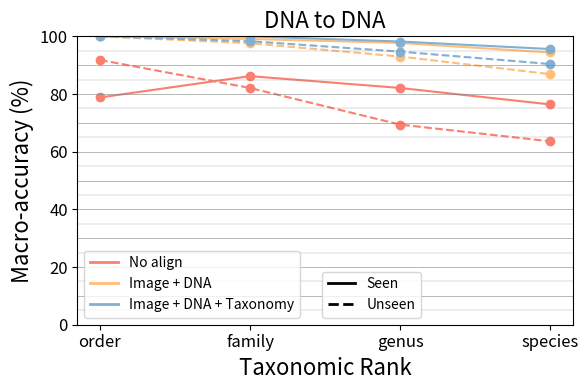

Write Python code to recreate this figure.
import matplotlib.pyplot as plt
from matplotlib.lines import Line2D
import numpy as np

yellow = "#FFBE7A"
red = "#FA7F6F"
blue = "#82B0D2"

x = np.arange(4)
labels = ['order', 'family', 'genus', 'species']

i_d_t_dna_to_dna_seen = [100, 100, 98.2, 95.6]
i_d_t_image_to_image_seen = [99.7, 90.9, 74.6, 59.3]
i_d_t_image_to_dna_seen = [99.4, 90.8, 70.6, 51.6]

i_d_t_dna_to_dna_unseen = [100, 98.3, 94.7, 90.4]
i_d_t_image_to_image_unseen = [94.4, 81.8, 60.4, 45.0]
i_d_t_image_to_dna_unseen = [88.5, 50.1, 20.8, 8.6]

baseline_dna_to_dna_seen = [78.8, 86.2, 82.1, 76.4]
baseline_image_to_image_seen = [54.9, 28.1, 14.2, 7.2]
baseline_image_to_dna_seen = [7.7, 0.5, 0.2, 0.1]

baseline_dna_to_dna_unseen = [91.8, 82.1, 69.4, 63.6]
baseline_image_to_image_unseen = [48.0, 21.7, 10.3, 5.0]
baseline_image_to_dna_unseen = [9.6, 0.8, 0, 0]

i_d_dna_to_dna_seen = [100, 99.1, 97.7, 94.4]
i_d_image_to_image_seen = [89.5, 89.1, 74.1, 59.2]
i_d_image_to_dna_seen = [99.7, 90.2, 73.4, 58.1]

i_d_dna_to_dna_unseen = [100.0, 97.6, 93.0, 86.9]
i_d_image_to_image_unseen = [97.6, 81.1, 59.7, 45.1]
i_d_image_to_dna_unseen = [71.8, 44.6, 18.7, 7.7]



fig, ax = plt.subplots(figsize=(6, 4))
ax.plot(x, baseline_dna_to_dna_seen, 'o-', color=red)
ax.plot(x, baseline_dna_to_dna_unseen, 'o--', color=red)
ax.plot(x, i_d_dna_to_dna_seen, 'o-', color=yellow)
ax.plot(x, i_d_dna_to_dna_unseen, 'o--', color=yellow)
ax.plot(x, i_d_t_dna_to_dna_seen, 'o-', color=blue)
ax.plot(x, i_d_t_dna_to_dna_unseen, 'o--', color=blue)

ax.set_xticks(x)
ax.set_xticklabels(labels)
ax.set_ylim(0, 100)
ax.tick_params(axis='both', which='major', labelsize=12)
ax.set_xlabel('Taxonomic Rank', fontsize=16)
ax.set_ylabel('Macro-accuracy (%)', fontsize=16)
ax.set_title('DNA to DNA', fontsize=16)

for y in np.arange(0, 101, 5):
    if y % 10 == 0:
        ax.axhline(y=y, color='grey', linewidth=0.4, linestyle='-')
    else:
        ax.axhline(y=y, color='grey', linewidth=0.2, linestyle='-')

method_handles = [
    Line2D([0], [0], color=red, lw=2, label='No align'),
    Line2D([0], [0], color=yellow, lw=2, label='Image + DNA'),
    Line2D([0], [0], color=blue, lw=2, label='Image + DNA + Taxonomy')
]
style_handles = [
    Line2D([0], [0], color='black', lw=2, linestyle='-', label='Seen'),
    Line2D([0], [0], color='black', lw=2, linestyle='--', label='Unseen')
]

legend1 = ax.legend(handles=method_handles, loc='lower left', bbox_to_anchor=(0, 0))
ax.add_artist(legend1)
legend2 = ax.legend(handles=style_handles, loc='lower left', bbox_to_anchor=(0.48, 0))
plt.tight_layout()
plt.show()